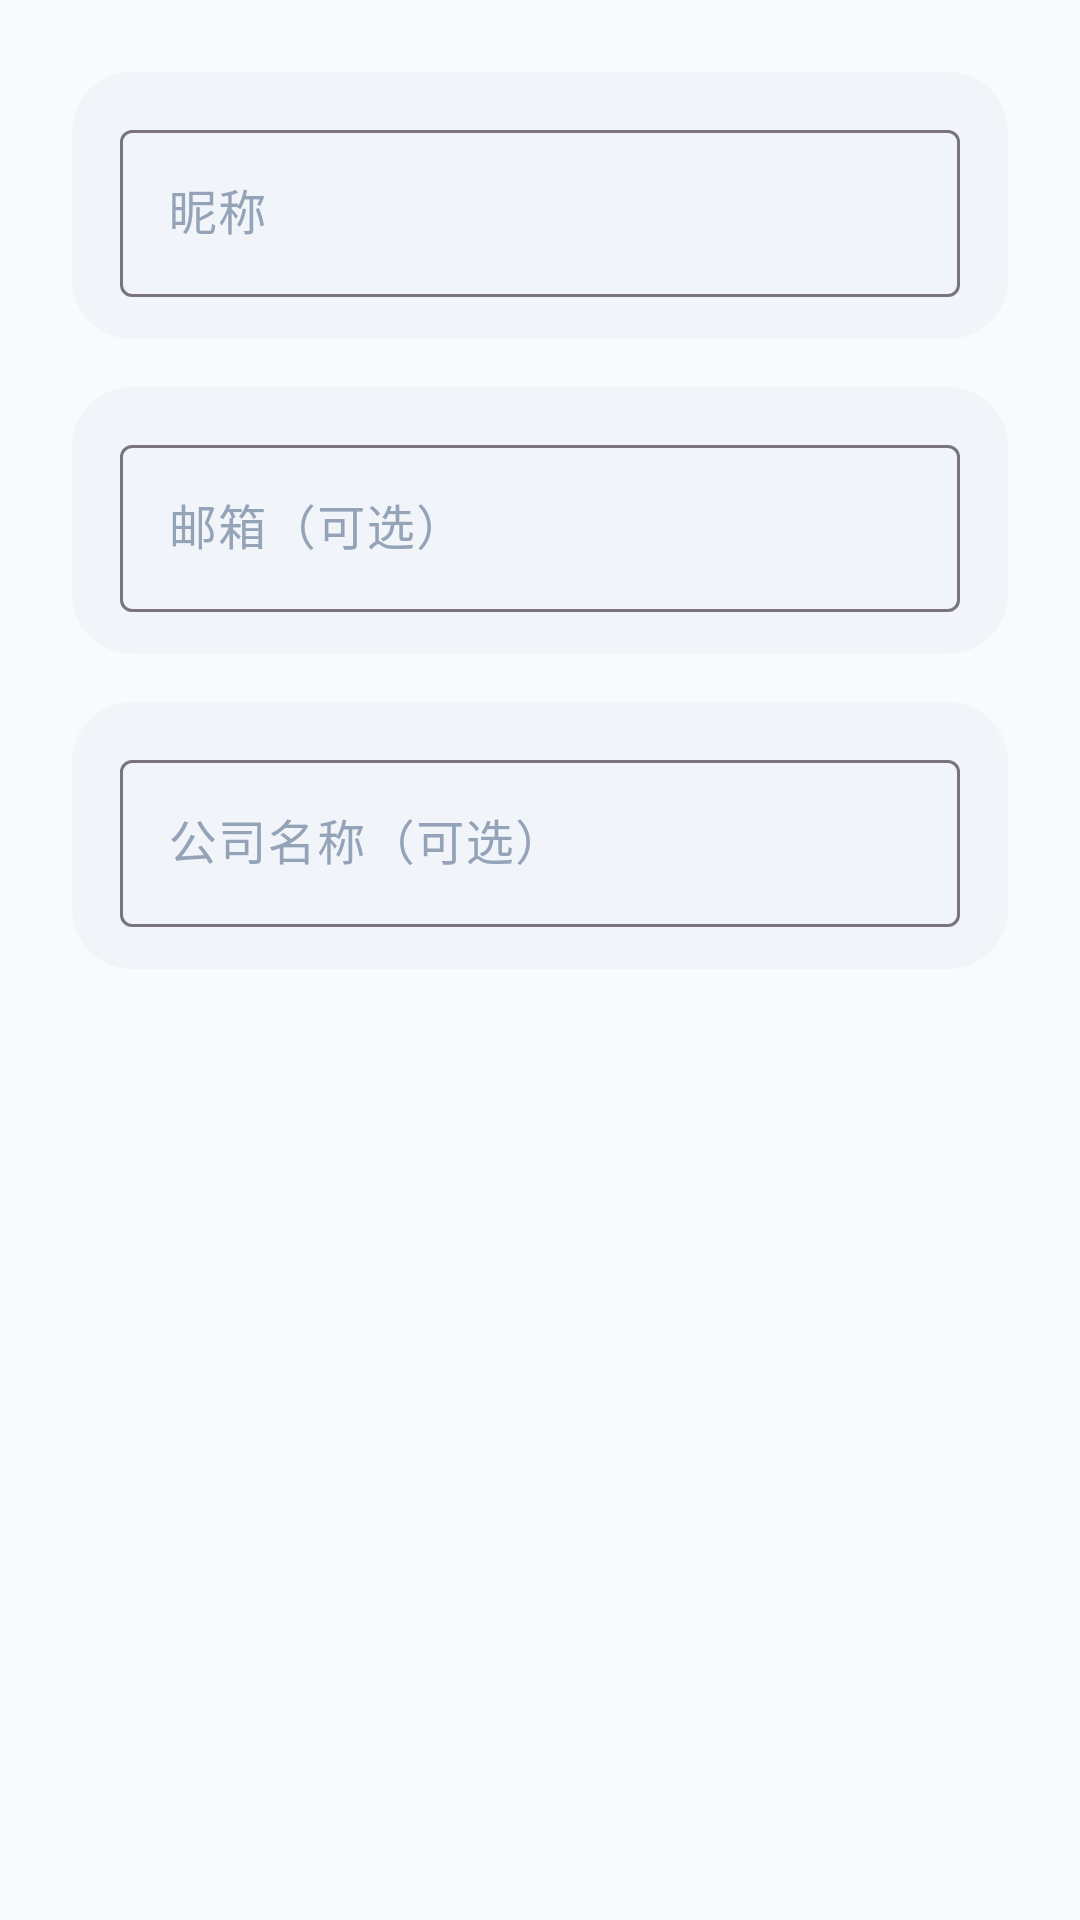

Write the Android layout XML for this screen, with the resource values it uses.
<!-- AndroidManifest.xml: application theme Theme.BeiJiXing -->
<!-- res/layout/dialog_edit_profile.xml -->
<?xml version="1.0" encoding="utf-8"?>
<LinearLayout
    xmlns:android="http://schemas.android.com/apk/res/android"
    android:layout_width="match_parent"
    android:layout_height="wrap_content"
    android:orientation="vertical"
    android:padding="24dp">

    <com.google.android.material.textfield.TextInputLayout
        style="@style/InputStyle.Default"
        android:layout_width="match_parent"
        android:layout_height="wrap_content"
        android:hint="昵称">

        <com.google.android.material.textfield.TextInputEditText
            android:id="@+id/etNickname"
            android:layout_width="match_parent"
            android:layout_height="wrap_content"
            android:inputType="text"
            android:maxLength="20"
            android:singleLine="true" />

    </com.google.android.material.textfield.TextInputLayout>

    <com.google.android.material.textfield.TextInputLayout
        style="@style/InputStyle.Default"
        android:layout_width="match_parent"
        android:layout_height="wrap_content"
        android:layout_marginTop="16dp"
        android:hint="邮箱（可选）">

        <com.google.android.material.textfield.TextInputEditText
            android:id="@+id/etEmail"
            android:layout_width="match_parent"
            android:layout_height="wrap_content"
            android:inputType="textEmailAddress"
            android:singleLine="true" />

    </com.google.android.material.textfield.TextInputLayout>

    <com.google.android.material.textfield.TextInputLayout
        style="@style/InputStyle.Default"
        android:layout_width="match_parent"
        android:layout_height="wrap_content"
        android:layout_marginTop="16dp"
        android:hint="公司名称（可选）">

        <com.google.android.material.textfield.TextInputEditText
            android:id="@+id/etCompany"
            android:layout_width="match_parent"
            android:layout_height="wrap_content"
            android:inputType="text"
            android:singleLine="true" />

    </com.google.android.material.textfield.TextInputLayout>

</LinearLayout>
<!-- resources referenced by this layout -->
<resources>
  <color name="text_primary">#1E293B</color>
  <color name="text_hint">#94A3B8</color>
  <color name="md_theme_light_primary">#667EEA</color>
  <color name="md_theme_light_onPrimary">#FFFFFF</color>
  <color name="md_theme_light_primaryContainer">#E0E7FF</color>
  <color name="md_theme_light_onPrimaryContainer">#1E3A8A</color>
  <color name="md_theme_light_secondary">#764BA2</color>
  <color name="md_theme_light_onSecondary">#FFFFFF</color>
  <color name="md_theme_light_secondaryContainer">#F3E8FF</color>
  <color name="md_theme_light_onSecondaryContainer">#4C1D95</color>
  <color name="md_theme_light_tertiary">#4F46E5</color>
  <color name="md_theme_light_onTertiary">#FFFFFF</color>
  <color name="md_theme_light_tertiaryContainer">#E0E7FF</color>
  <color name="md_theme_light_onTertiaryContainer">#312E81</color>
  <color name="md_theme_light_error">#DC2626</color>
  <color name="md_theme_light_errorContainer">#FEE2E2</color>
  <color name="md_theme_light_onError">#FFFFFF</color>
  <color name="md_theme_light_onErrorContainer">#7F1D1D</color>
  <color name="md_theme_light_background">#F8FAFC</color>
  <color name="md_theme_light_onBackground">#1E293B</color>
  <color name="md_theme_light_surface">#FFFFFF</color>
  <color name="md_theme_light_onSurface">#1E293B</color>
  <color name="md_theme_light_surfaceVariant">#F1F5F9</color>
  <color name="md_theme_light_onSurfaceVariant">#64748B</color>
  <style name="TextAppearance.BeiJiXing.Headline2" parent="TextAppearance.Material3.HeadlineMedium">
          <item name="android:textSize">28sp</item>
          <item name="android:textStyle">bold</item>
      </style>
  <style name="TextAppearance.BeiJiXing.Headline3" parent="TextAppearance.Material3.TitleLarge">
          <item name="android:textSize">22sp</item>
          <item name="android:textStyle">bold</item>
      </style>
  <style name="TextAppearance.BeiJiXing.Headline4" parent="TextAppearance.Material3.TitleMedium">
          <item name="android:textSize">20sp</item>
          <item name="android:textStyle">bold</item>
      </style>
  <style name="TextAppearance.BeiJiXing.Headline5" parent="TextAppearance.Material3.HeadlineSmall">
          <item name="android:textSize">18sp</item>
          <item name="android:textStyle">bold</item>
      </style>
  <style name="TextAppearance.BeiJiXing.Headline6" parent="TextAppearance.Material3.TitleSmall">
          <item name="android:textSize">16sp</item>
          <item name="android:textStyle">bold</item>
      </style>
  <style name="TextAppearance.BeiJiXing.Subtitle1" parent="TextAppearance.Material3.BodyLarge">
          <item name="android:textSize">16sp</item>
          <item name="android:textStyle">normal</item>
      </style>
  <style name="TextAppearance.BeiJiXing.Subtitle2" parent="TextAppearance.Material3.BodyMedium">
          <item name="android:textSize">14sp</item>
          <item name="android:textStyle">bold</item>
      </style>
  <style name="TextAppearance.BeiJiXing.Body1" parent="TextAppearance.Material3.BodyLarge">
          <item name="android:textSize">16sp</item>
      </style>
  <style name="TextAppearance.BeiJiXing.Body2" parent="TextAppearance.Material3.BodyMedium">
          <item name="android:textSize">14sp</item>
      </style>
  <style name="TextAppearance.BeiJiXing.Caption" parent="TextAppearance.Material3.LabelSmall">
          <item name="android:textSize">12sp</item>
          <item name="android:letterSpacing">0.04</item>
      </style>
  <style name="ShapeAppearance.BeiJiXing.SmallComponent" parent="ShapeAppearance.MaterialComponents.SmallComponent">
          <item name="cornerFamily">rounded</item>
          <item name="cornerSize">8dp</item>
      </style>
  <style name="ShapeAppearance.BeiJiXing.LargeComponent" parent="ShapeAppearance.MaterialComponents.LargeComponent">
          <item name="cornerFamily">rounded</item>
          <item name="cornerSize">16dp</item>
      </style>
  <color name="bg_input">#F1F5F9</color>
</resources>
